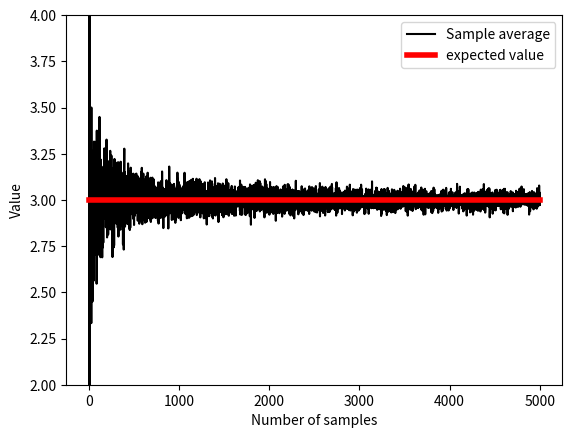
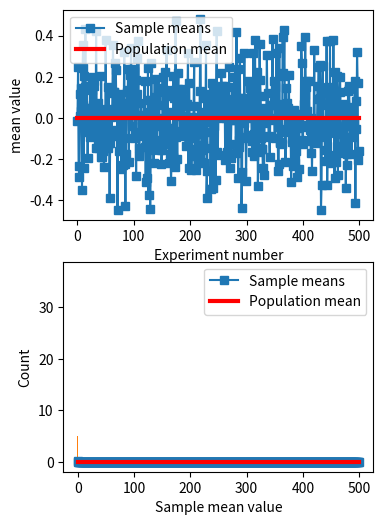

The script that saved these images, in order:
#!/usr/bin/env python
# coding: utf-8

# # COURSE: Master statistics and machine learning: Intuition, Math, code
# ##### COURSE URL: udemy.com/course/statsml_x/?couponCode=202006 
# ## SECTION: Probability theory
# ### VIDEO: The law of large numbers
# [redacted]

# In[ ]:


# import libraries
import matplotlib.pyplot as plt
import numpy as np


# In[ ]:


## example with rolling a die

# die probabilities (weighted)
f1 = 2/8
f2 = 2/8
f3 = 1/8
f4 = 1/8
f5 = 1/8
f6 = 1/8

# confirm sum to 1
print(f1+f2+f3+f4+f5+f6)

# expected value
expval = 1*f1 + 2*f2 + 3*f3 + 4*f4 + 5*f5 + 6*f6

# generate "population"
population = [ 1, 1, 2, 2, 3, 4, 5, 6 ]
for i in range(20):
    population = np.hstack((population,population))

nPop = len(population)

# draw sample of 8 rolls
sample = np.random.choice(population,8)


# In[ ]:


## experiment: draw larger and larger samples

k = 5000  # maximum number of samples
sampleAve = np.zeros(k)

for i in range(k):
    idx = np.floor(np.random.rand(i+1)*nPop)
    sampleAve[i] = np.mean( population[idx.astype(int)] )


plt.plot(sampleAve,'k')
plt.plot([1,k],[expval,expval],'r',linewidth=4)
plt.xlabel('Number of samples')
plt.ylabel('Value')
plt.ylim([expval-1, expval+1])
plt.legend(('Sample average','expected value'))

# mean of samples converges to population estimate quickly:
print( np.mean(sampleAve) )
print( np.mean(sampleAve[:9]) )


# In[ ]:


## Another example from a previous lecture (sampleVariability) (slightly adapted)

# generate population data with known mean
populationN = 1000000
population = np.random.randn(populationN)
population = population - np.mean(population)  # demean


# get means of samples
samplesize   = 30
numberOfExps = 500
samplemeans  = np.zeros(numberOfExps)

for expi in range(numberOfExps):
    # get a sample and compute its mean
    sampleidx = np.random.randint(0,populationN,samplesize)
    samplemeans[expi] = np.mean(population[ sampleidx ])


# show the results!
fig,ax = plt.subplots(2,1,figsize=(4,6))
ax[0].plot(samplemeans,'s-')
ax[0].plot([0,numberOfExps],[np.mean(population),np.mean(population)],'r',linewidth=3)
ax[0].set_xlabel('Experiment number')
ax[0].set_ylabel('mean value')
ax[0].legend(('Sample means','Population mean'))

ax[1].plot(np.cumsum(samplemeans) / np.arange(1,numberOfExps+1),'s-')
ax[1].plot([0,numberOfExps],[np.mean(population),np.mean(population)],'r',linewidth=3)
ax[1].set_xlabel('Experiment number')
ax[1].set_ylabel('mean value')
ax[1].legend(('Sample means','Population mean'))

plt.show()


# In[ ]:


## some foreshadowing...

plt.hist(samplemeans,30)
plt.xlabel('Sample mean value')
plt.ylabel('Count')
plt.show()

